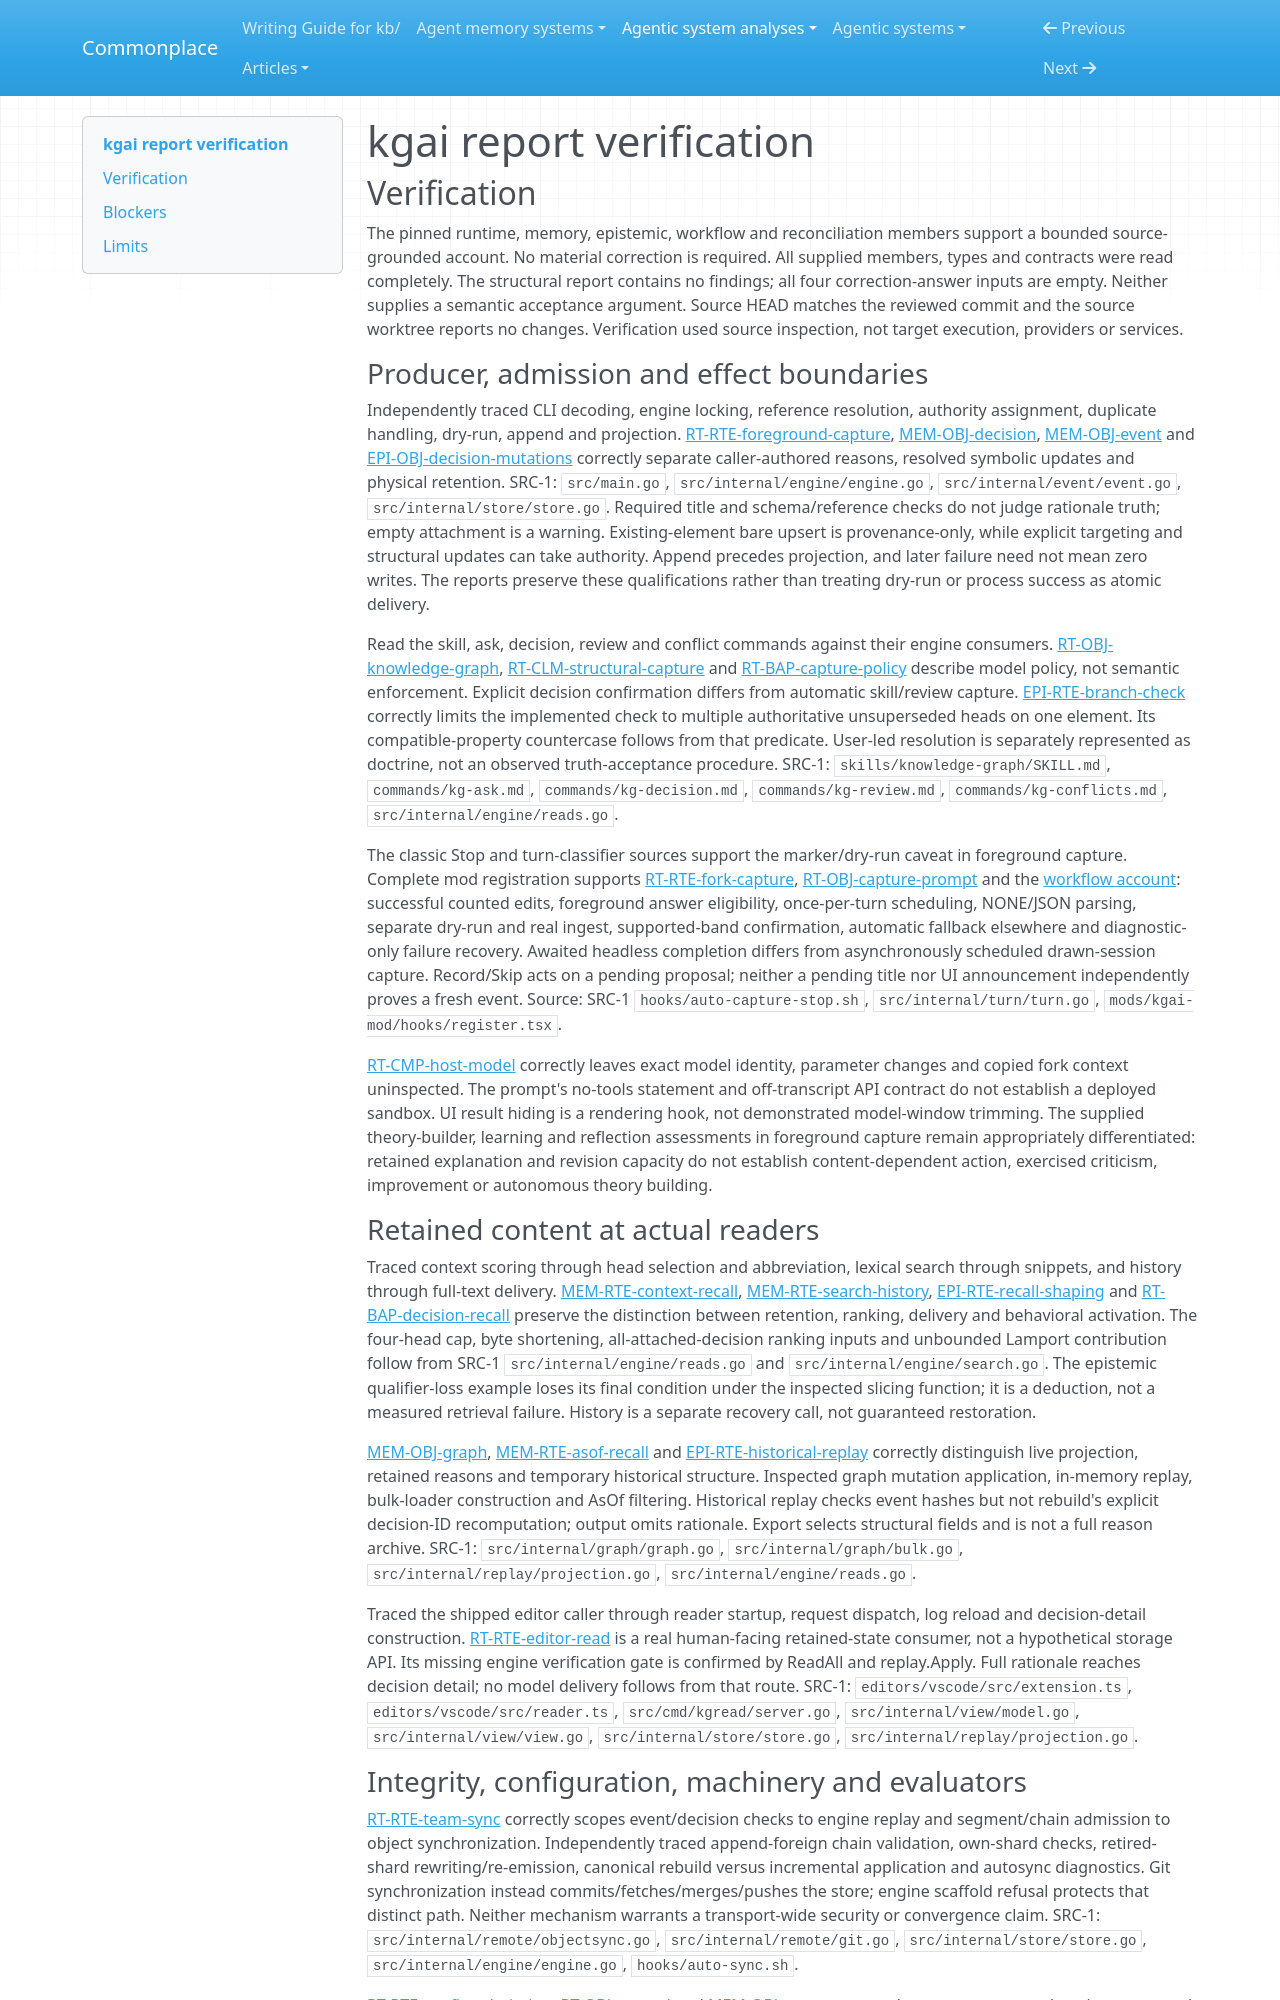

repository: zby/commonplace · page: agentic-system-analyses/retained/kgai/report-verification/index.html · generator: mkdocs

---
type: agentic-system-analyses/types/agentic-system-verification.md
description: "Independent report verification of kgai's decision-memory producers, admission, recall, integrity and optional capture workflow at the frozen commit."
run-id: AAS-2026-10-14-kgai-54bcae52e039-01
reviewed-boundary: "0ac7f1fae4528805c1d5f504c1bfd6cc34ac953b"
---

# kgai report verification

## Verification

The pinned runtime, memory, epistemic, workflow and reconciliation members support a bounded source-grounded account. No material correction is required. All supplied members, types and contracts were read completely. The structural report contains no findings; all four correction-answer inputs are empty. Neither supplies a semantic acceptance argument. Source HEAD matches the reviewed commit and the source worktree reports no changes. Verification used source inspection, not target execution, providers or services.

### Producer, admission and effect boundaries

Independently traced CLI decoding, engine locking, reference resolution, authority assignment, duplicate handling, dry-run, append and projection. [RT-RTE-foreground-capture](runtime.md#rt-rte-foreground-capture), [MEM-OBJ-decision](memory.md#mem-obj-decision), [MEM-OBJ-event](memory.md#mem-obj-event) and [EPI-OBJ-decision-mutations](epistemic.md#epi-obj-decision-mutations) correctly separate caller-authored reasons, resolved symbolic updates and physical retention. SRC-1: `src/main.go`, `src/internal/engine/engine.go`, `src/internal/event/event.go`, `src/internal/store/store.go`. Required title and schema/reference checks do not judge rationale truth; empty attachment is a warning. Existing-element bare upsert is provenance-only, while explicit targeting and structural updates can take authority. Append precedes projection, and later failure need not mean zero writes. The reports preserve these qualifications rather than treating dry-run or process success as atomic delivery.

Read the skill, ask, decision, review and conflict commands against their engine consumers. [RT-OBJ-knowledge-graph](runtime.md#rt-obj-knowledge-graph), [RT-CLM-structural-capture](runtime.md#rt-clm-structural-capture) and [RT-BAP-capture-policy](runtime.md#rt-bap-capture-policy) describe model policy, not semantic enforcement. Explicit decision confirmation differs from automatic skill/review capture. [EPI-RTE-branch-check](epistemic.md#epi-rte-branch-check) correctly limits the implemented check to multiple authoritative unsuperseded heads on one element. Its compatible-property countercase follows from that predicate. User-led resolution is separately represented as doctrine, not an observed truth-acceptance procedure. SRC-1: `skills/knowledge-graph/SKILL.md`, `commands/kg-ask.md`, `commands/kg-decision.md`, `commands/kg-review.md`, `commands/kg-conflicts.md`, `src/internal/engine/reads.go`.

The classic Stop and turn-classifier sources support the marker/dry-run caveat in foreground capture. Complete mod registration supports [RT-RTE-fork-capture](runtime.md#rt-rte-fork-capture), [RT-OBJ-capture-prompt](runtime.md#rt-obj-capture-prompt) and the [workflow account](workflow.md#workflow-account): successful counted edits, foreground answer eligibility, once-per-turn scheduling, NONE/JSON parsing, separate dry-run and real ingest, supported-band confirmation, automatic fallback elsewhere and diagnostic-only failure recovery. Awaited headless completion differs from asynchronously scheduled drawn-session capture. Record/Skip acts on a pending proposal; neither a pending title nor UI announcement independently proves a fresh event. Source: SRC-1 `hooks/auto-capture-stop.sh`, `src/internal/turn/turn.go`, `mods/kgai-mod/hooks/register.tsx`.

[RT-CMP-host-model](runtime.md#rt-cmp-host-model) correctly leaves exact model identity, parameter changes and copied fork context uninspected. The prompt's no-tools statement and off-transcript API contract do not establish a deployed sandbox. UI result hiding is a rendering hook, not demonstrated model-window trimming. The supplied theory-builder, learning and reflection assessments in foreground capture remain appropriately differentiated: retained explanation and revision capacity do not establish content-dependent action, exercised criticism, improvement or autonomous theory building.

### Retained content at actual readers

Traced context scoring through head selection and abbreviation, lexical search through snippets, and history through full-text delivery. [MEM-RTE-context-recall](memory.md#mem-rte-context-recall), [MEM-RTE-search-history](memory.md#mem-rte-search-history), [EPI-RTE-recall-shaping](epistemic.md#epi-rte-recall-shaping) and [RT-BAP-decision-recall](runtime.md#rt-bap-decision-recall) preserve the distinction between retention, ranking, delivery and behavioral activation. The four-head cap, byte shortening, all-attached-decision ranking inputs and unbounded Lamport contribution follow from SRC-1 `src/internal/engine/reads.go` and `src/internal/engine/search.go`. The epistemic qualifier-loss example loses its final condition under the inspected slicing function; it is a deduction, not a measured retrieval failure. History is a separate recovery call, not guaranteed restoration.

[MEM-OBJ-graph](memory.md#mem-obj-graph), [MEM-RTE-asof-recall](memory.md#mem-rte-asof-recall) and [EPI-RTE-historical-replay](epistemic.md#epi-rte-historical-replay) correctly distinguish live projection, retained reasons and temporary historical structure. Inspected graph mutation application, in-memory replay, bulk-loader construction and AsOf filtering. Historical replay checks event hashes but not rebuild's explicit decision-ID recomputation; output omits rationale. Export selects structural fields and is not a full reason archive. SRC-1: `src/internal/graph/graph.go`, `src/internal/graph/bulk.go`, `src/internal/replay/projection.go`, `src/internal/engine/reads.go`.

Traced the shipped editor caller through reader startup, request dispatch, log reload and decision-detail construction. [RT-RTE-editor-read](runtime.md#rt-rte-editor-read) is a real human-facing retained-state consumer, not a hypothetical storage API. Its missing engine verification gate is confirmed by ReadAll and replay.Apply. Full rationale reaches decision detail; no model delivery follows from that route. SRC-1: `editors/vscode/src/extension.ts`, `editors/vscode/src/reader.ts`, `src/cmd/kgread/server.go`, `src/internal/view/model.go`, `src/internal/view/view.go`, `src/internal/store/store.go`, `src/internal/replay/projection.go`.
